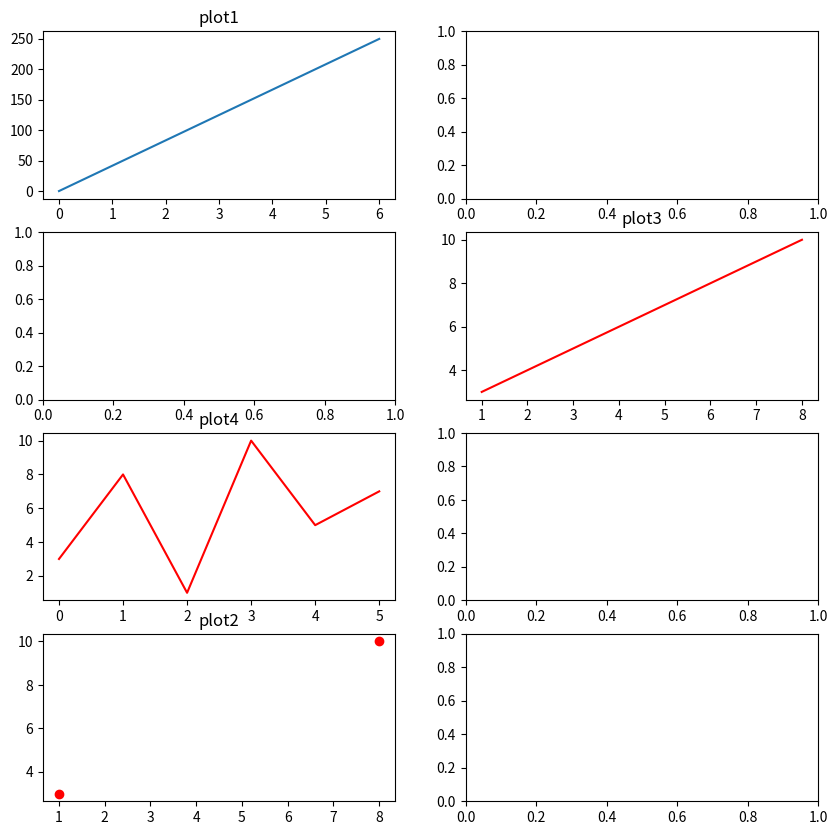

The matplotlib source for this figure:
import matplotlib.pyplot as plt
import numpy as np
fig,axs=plt.subplots(4,2, figsize=(10,10))

#plot1
xpoints=np.array([0,6])
ypoints=np.array([0,250])
axs[0,0].plot(xpoints,ypoints)
axs[0,0].set_title("plot1")

#plot2
xpoints=np.array([1,8])
ypoints=np.array([3,10])
axs[3,0].plot(xpoints,ypoints,'o',color='red')
axs[3,0].set_title("plot2")

#plot3
xpoints=np.array([1,8])
ypoints=np.array([3,10])
axs[1,1].plot(xpoints,ypoints,color='red')
axs[1,1].set_title("plot3")

#plot4

ypoints=np.array([3,8,1,10,5,7])
axs[2,0].plot(ypoints,color='red')
axs[2,0].set_title("plot4")